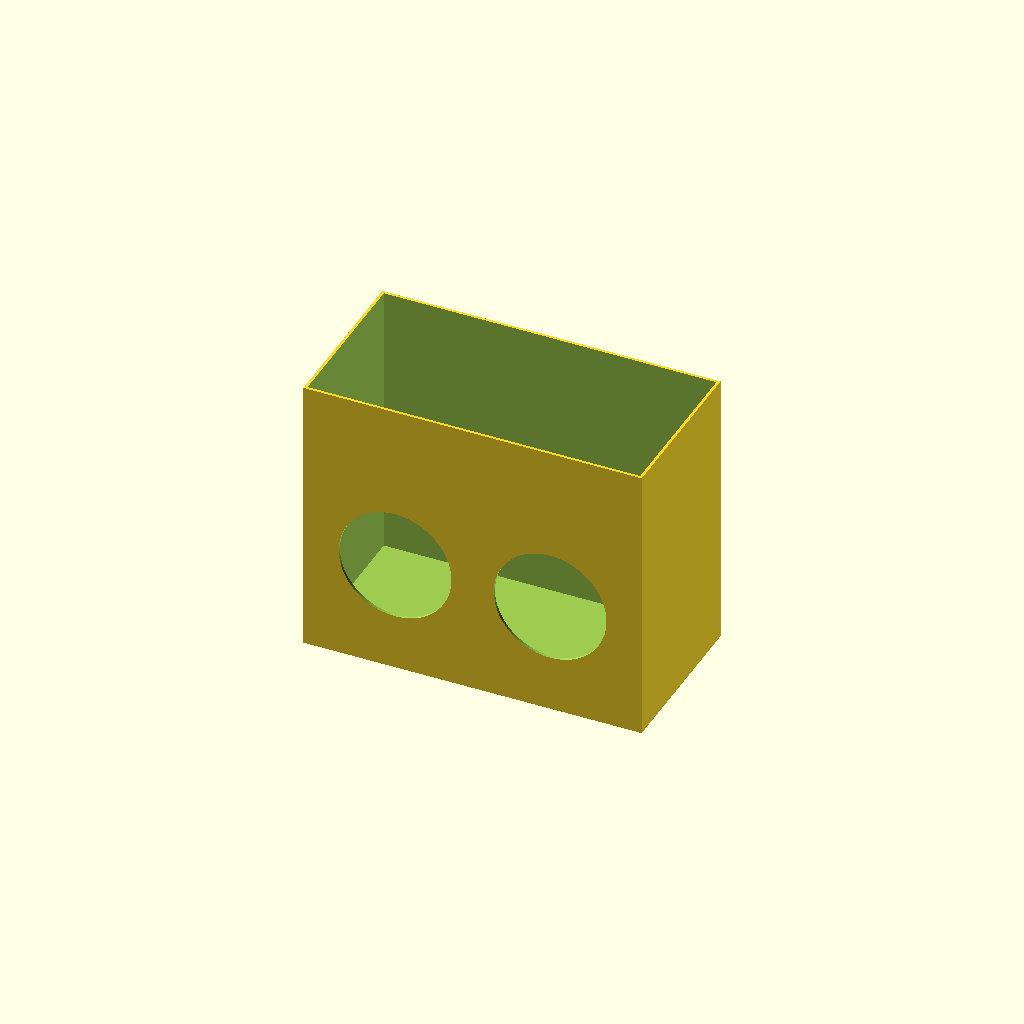
Cell 1: rendered with the file's own defaults.
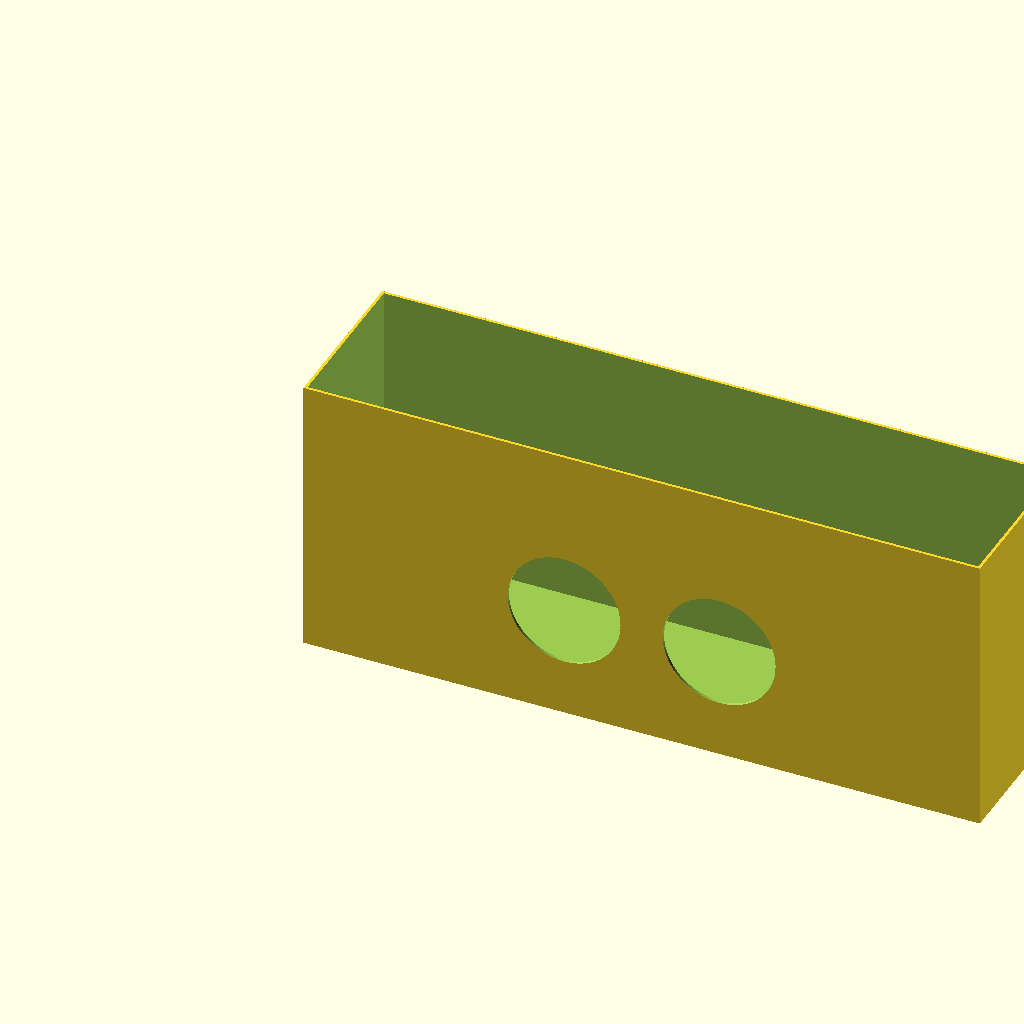
Cell 2 — body_w set to 480, the other parameters unchanged.
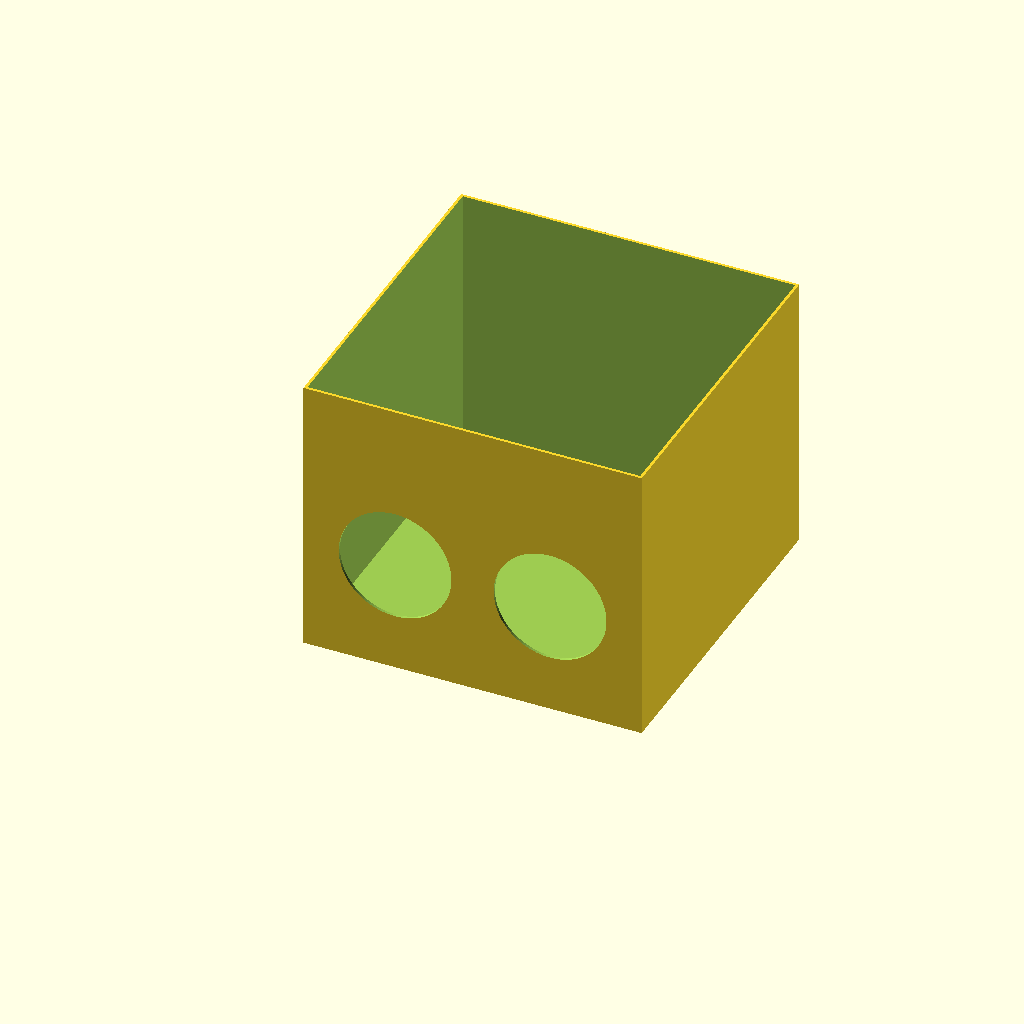
Cell 3 — body_d set to 240, the other parameters unchanged.
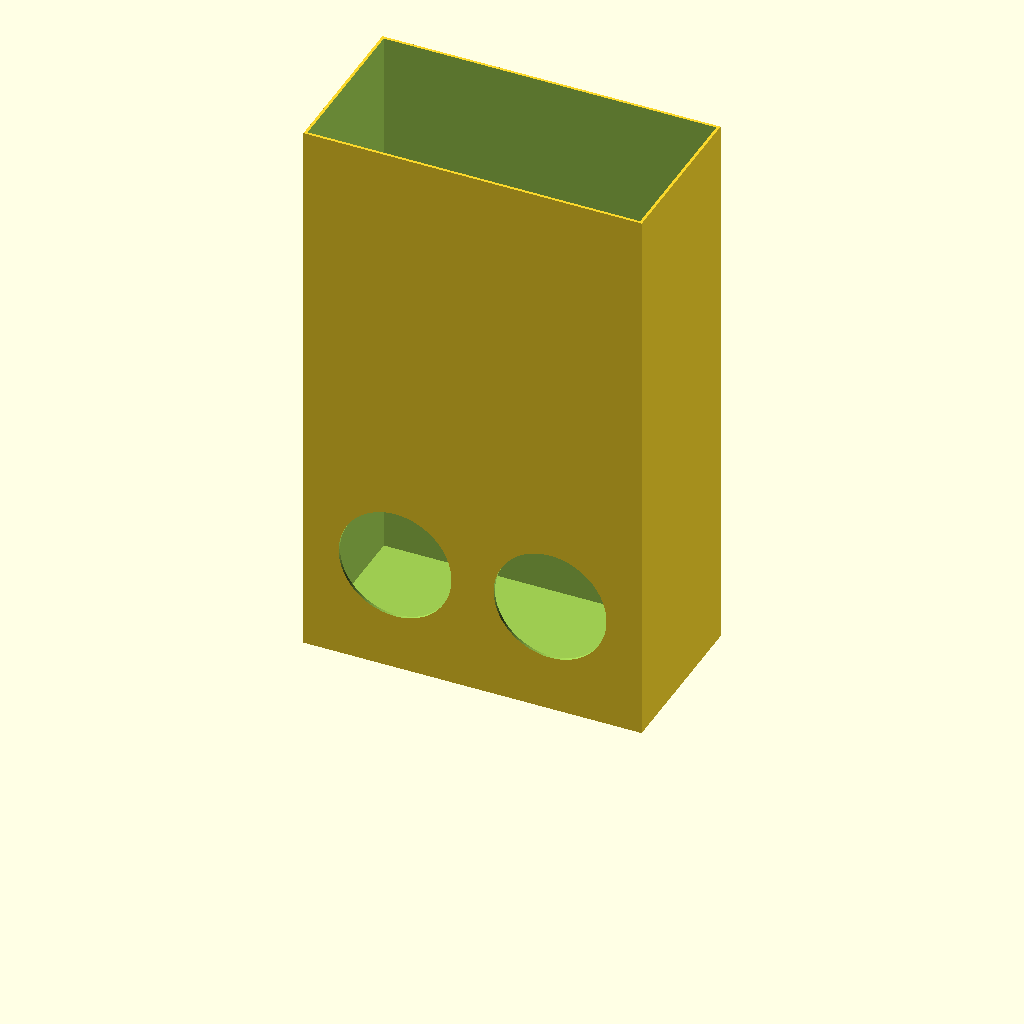
Cell 4 — body_h set to 400, the other parameters unchanged.
One fixed orthographic camera (rotation 55°, 0°, 25°; colour scheme Cornfield) for every cell.
The OpenSCAD source (inbox/chicken_feeder_simple_v2.scad):

// Simple chicken feeder - revised
// Body: 240 x 120 x 200 mm
// Wall thickness: 2 mm
// Bottom thickness: 2 mm
// Two front holes: 80 mm diameter
// Intended with 30 mm attachable legs:
//   hole top ~150 mm above ground
//   hole center on body = 80 mm above feeder bottom
//   ground height = 30 + 80 + 40 = 150 mm
// Separate lid.

part = "body"; // "body" or "lid"

body_w = 240;
body_d = 120;
body_h = 200;

wall = 2;
bottom = 2;

hole_d = 80;
hole_center_z = 80;      // from feeder bottom
hole_spacing = 110;      // center-to-center

lid_clearance = 0.6;
lid_h = 14;
lid_wall = 2;

$fn = 96;

module feeder_body() {
    difference() {
        // Outer body
        cube([body_w, body_d, body_h], center=false);

        // Hollow interior; keep 2 mm walls and 2 mm floor; open top
        translate([wall, wall, bottom])
            cube([
                body_w - 2*wall,
                body_d - 2*wall,
                body_h - bottom + 0.1
            ], center=false);

        // Two front openings, 80 mm diameter
        for (x = [
            body_w/2 - hole_spacing/2,
            body_w/2 + hole_spacing/2
        ]) {
            translate([x, -0.1, hole_center_z])
                rotate([-90, 0, 0])
                    cylinder(h=wall + 0.2, d=hole_d);
        }
    }
}

module feeder_lid() {
    inner_w = body_w + lid_clearance;
    inner_d = body_d + lid_clearance;
    outer_w = inner_w + 2*lid_wall;
    outer_d = inner_d + 2*lid_wall;

    difference() {
        cube([outer_w, outer_d, lid_h], center=false);

        // Hollow underside, leaving 2 mm lid top
        translate([lid_wall, lid_wall, lid_wall])
            cube([inner_w, inner_d, lid_h], center=false);
    }
}

if (part == "body")
    feeder_body();
else if (part == "lid")
    feeder_lid();
Customizer parameters (derived from the source; name, type, default, range or options):
part: string, default "body"
body_w: number, default 240
body_d: number, default 120
body_h: number, default 200
wall: number, default 2
bottom: number, default 2
hole_d: number, default 80
hole_center_z: number, default 80
hole_spacing: number, default 110
lid_clearance: number, default 0.6
lid_h: number, default 14
lid_wall: number, default 2
